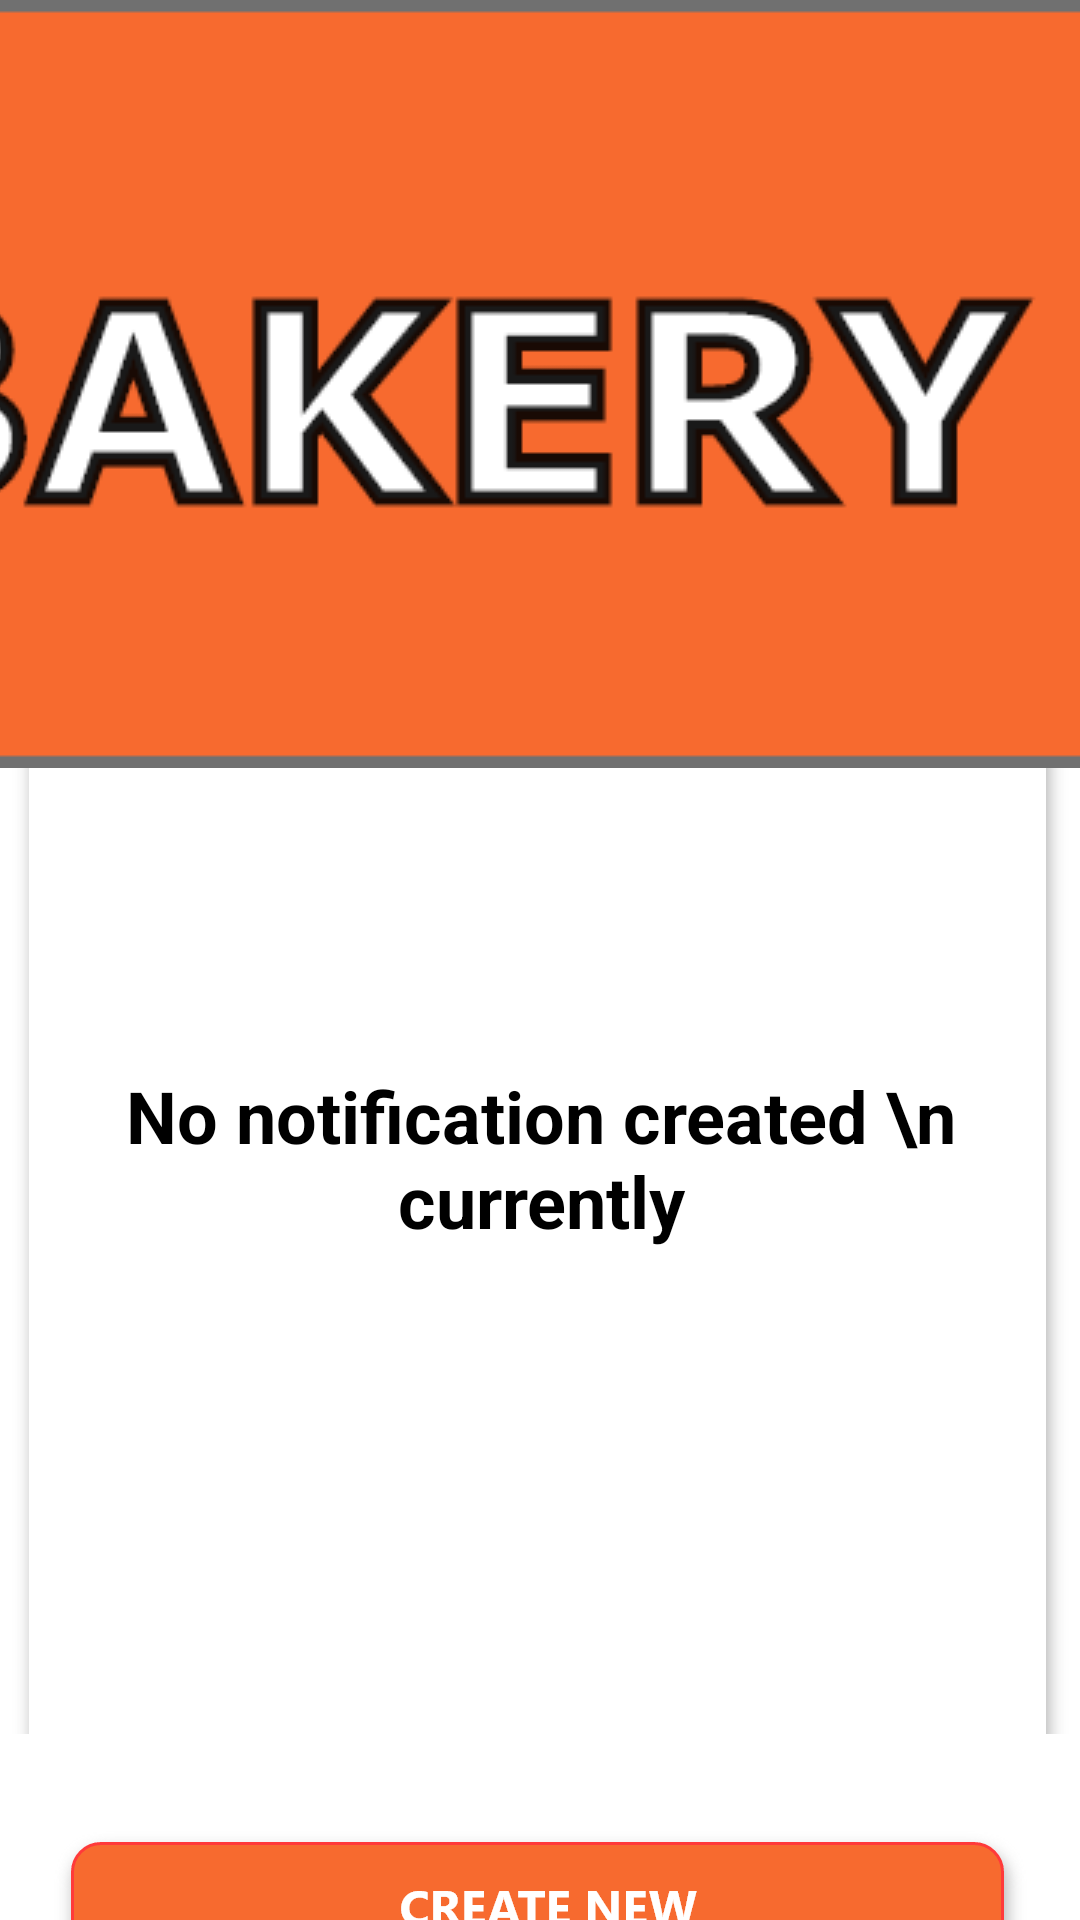

Layout XML and referenced resources for this Android screen:
<!-- AndroidManifest.xml: application theme AppTheme -->
<!-- res/layout/fragment_notifications.xml -->
<?xml version="1.0" encoding="utf-8"?>
<FrameLayout xmlns:android="http://schemas.android.com/apk/res/android"
    xmlns:app="http://schemas.android.com/apk/res-auto"
    xmlns:tools="http://schemas.android.com/tools"
    android:layout_width="match_parent"
    android:layout_height="match_parent">

    <LinearLayout
        app:layout_constraintTop_toTopOf="parent"
        app:layout_constraintStart_toStartOf="parent"
        app:layout_constraintEnd_toEndOf="parent"
        android:background="#FFFFFF"
        android:id="@+id/Product"
        android:layout_width="match_parent"
        android:layout_height="match_parent"
        android:orientation="vertical">

    <ImageView
        android:id="@+id/bookingHeader"
        android:layout_width="match_parent"
        android:layout_height="wrap_content"
        android:foregroundGravity="top"
        android:layout_gravity="top"
        android:scaleType="centerCrop"
        app:srcCompat="@drawable/backgroundheader" />

    <androidx.constraintlayout.widget.ConstraintLayout
        android:layout_width="match_parent"
        android:layout_height="match_parent">


        <ImageView
            android:id="@+id/ivHomeNotificationBg"
            android:layout_width="wrap_content"
            android:layout_height="wrap_content"
            android:layout_marginTop="15dp"
            android:scaleType="centerCrop"
            android:src="@drawable/notificationhomebg"
            app:layout_constraintBottom_toTopOf="@id/createNewNotification"
            app:layout_constraintEnd_toEndOf="parent"
            app:layout_constraintStart_toStartOf="parent"
            app:layout_constraintTop_toTopOf="parent" />

        <TextView
            android:id="@+id/tvNotificationList"
            android:layout_width="wrap_content"
            android:layout_height="wrap_content"
            android:text="Notification Lists"
            android:textColor="#000000"
            android:layout_marginTop="5dp"
            android:textSize="25dp"
            android:textStyle="bold"
            app:layout_constraintTop_toTopOf="@id/ivHomeNotificationBg"
            app:layout_constraintStart_toStartOf="@id/ivHomeNotificationBg"
            app:layout_constraintEnd_toEndOf="@id/ivHomeNotificationBg"/>

        <androidx.recyclerview.widget.RecyclerView
            android:id="@+id/notificationRecyclerView"
            android:layout_width="match_parent"
            android:layout_height="match_parent"
            android:layout_marginTop="65dp"
            app:layout_constraintTop_toTopOf="parent"
            android:layout_marginBottom="180dp"
            android:layout_marginLeft="20dp"
            android:layout_marginRight="20dp" />

        <TextView
            android:id="@+id/tvImgMessage"
            android:layout_width="wrap_content"
            android:layout_height="wrap_content"
            android:text="No notification created \n currently"
            android:textColor="#000000"
            android:textStyle="bold"
            android:gravity="center"
            android:textSize="24dp"
            app:layout_constraintTop_toTopOf="@id/ivHomeNotificationBg"
            app:layout_constraintStart_toStartOf="@id/ivHomeNotificationBg"
            app:layout_constraintEnd_toEndOf="@id/ivHomeNotificationBg"
            app:layout_constraintBottom_toBottomOf="@id/ivHomeNotificationBg"
            />

        <ImageView
            android:id="@+id/createNewNotification"
            android:layout_width="match_parent"
            android:layout_height="wrap_content"
            android:src="@drawable/createnewnotification"
            android:layout_marginTop="30dp"
            android:clickable="true"
            app:layout_constraintBottom_toBottomOf="parent"
            android:layout_marginBottom="50dp"
            app:layout_constraintStart_toStartOf="@id/ivHomeNotificationBg"
            app:layout_constraintEnd_toEndOf="@id/ivHomeNotificationBg"
            app:layout_constraintTop_toBottomOf="@id/ivHomeNotificationBg"
            />


    </androidx.constraintlayout.widget.ConstraintLayout>
    </LinearLayout>
</FrameLayout>
<!-- resources referenced by this layout -->
<resources>
  <!-- drawable backgroundheader: png bitmap (drawable, 51505 bytes) -->
  <!-- drawable createnewnotification: png bitmap (drawable-hdpi, 7919 bytes) -->
  <!-- drawable notificationhomebg: png bitmap (drawable-hdpi, 15290 bytes) -->
  <style name="AppTheme" parent="Theme.AppCompat.Light.DarkActionBar">
          
          <item name="colorPrimary">@color/colorPrimary</item>
          <item name="colorPrimaryDark">@color/colorPrimaryDark</item>
          <item name="colorAccent">@color/colorAccent</item>
      </style>
  <color name="colorPrimary">#F76A2F</color>
  <color name="colorPrimaryDark">#3700B3</color>
  <color name="colorAccent">#F76A2F</color>
</resources>
